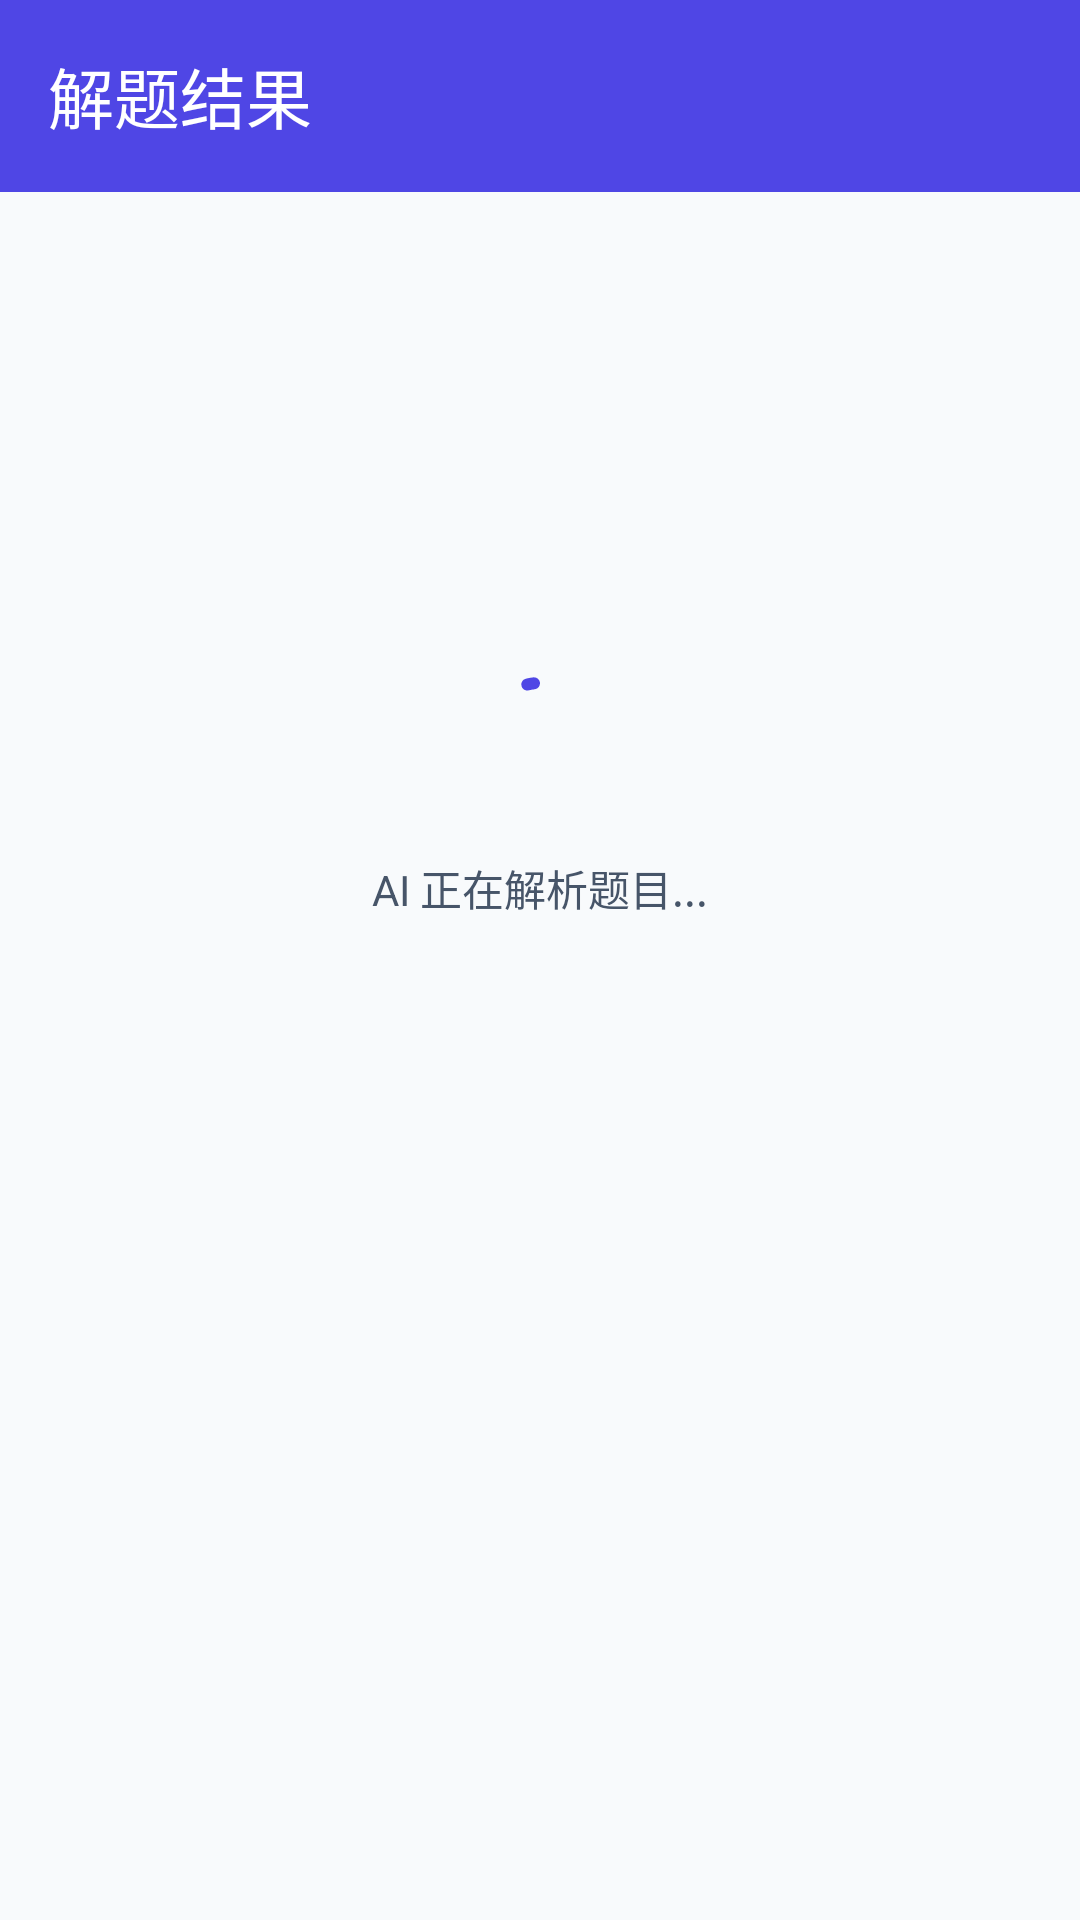

Here is an Android app screen rendered from its layout file. Give the layout XML and the strings, colors and styles it references.
<!-- AndroidManifest.xml: application theme AppTheme -->
<!-- res/layout/activity_result.xml -->
<?xml version="1.0" encoding="utf-8"?>
<ScrollView xmlns:android="http://schemas.android.com/apk/res/android"
    xmlns:app="http://schemas.android.com/apk/res-auto"
    android:id="@+id/scroll_result"
    android:layout_width="match_parent"
    android:layout_height="match_parent"
    android:background="@color/background">

    <LinearLayout
        android:layout_width="match_parent"
        android:layout_height="wrap_content"
        android:orientation="vertical">

        
        <com.google.android.material.appbar.MaterialToolbar
            android:id="@+id/toolbar_result"
            android:layout_width="match_parent"
            android:layout_height="?attr/actionBarSize"
            android:background="@color/primary"
            app:title="解题结果"
            app:titleTextColor="@color/on_primary"
            app:navigationIcon="@drawable/ic_close"
            app:navigationContentDescription="返回" />

        
        <LinearLayout
            android:id="@+id/layout_loading"
            android:layout_width="match_parent"
            android:layout_height="400dp"
            android:gravity="center"
            android:orientation="vertical"
            android:visibility="visible"
            android:padding="@dimen/spacing_lg">

            <com.google.android.material.progressindicator.CircularProgressIndicator
                android:id="@+id/progress_loading"
                android:layout_width="48dp"
                android:layout_height="48dp"
                android:indeterminate="true"
                app:indicatorColor="@color/primary"
                app:trackColor="@color/primary_light" />

            <TextView
                android:id="@+id/tv_loading_text"
                android:layout_width="wrap_content"
                android:layout_height="wrap_content"
                android:layout_marginTop="@dimen/spacing_md"
                android:text="AI 正在解析题目..."
                android:textColor="@color/text_secondary"
                android:textSize="@dimen/text_body_small" />

            
            <LinearLayout
                android:id="@+id/layout_ocr_progress"
                android:layout_width="wrap_content"
                android:layout_height="wrap_content"
                android:layout_marginTop="@dimen/spacing_lg"
                android:orientation="vertical"
                android:visibility="gone">

                <TextView
                    android:id="@+id/tv_step_ocr"
                    android:layout_width="wrap_content"
                    android:layout_height="wrap_content"
                    android:text="🔍 OCR 识别图片文字..."
                    android:textColor="@color/text_hint"
                    android:textSize="@dimen/text_caption" />

                <TextView
                    android:id="@+id/tv_step_solve"
                    android:layout_width="wrap_content"
                    android:layout_height="wrap_content"
                    android:layout_marginTop="@dimen/spacing_sm"
                    android:text="🤖 AI 解题分析..."
                    android:textColor="@color/text_hint"
                    android:textSize="@dimen/text_caption" />
            </LinearLayout>

        </LinearLayout>

        
        <LinearLayout
            android:id="@+id/layout_result"
            android:layout_width="match_parent"
            android:layout_height="wrap_content"
            android:orientation="vertical"
            android:visibility="gone">

            
            <com.google.android.material.card.MaterialCardView
                android:layout_width="match_parent"
                android:layout_height="wrap_content"
                android:layout_margin="@dimen/spacing_md"
                app:cardElevation="@dimen/card_elevation"
                app:cardCornerRadius="@dimen/corner_md"
                app:strokeWidth="0dp">

                <LinearLayout
                    android:layout_width="match_parent"
                    android:layout_height="wrap_content"
                    android:orientation="vertical"
                    android:padding="@dimen/spacing_md">

                    
                    <ImageView
                        android:id="@+id/iv_preview"
                        android:layout_width="match_parent"
                        android:layout_height="200dp"
                        android:scaleType="fitCenter"
                        android:visibility="gone"
                        android:layout_marginBottom="@dimen/spacing_sm"
                        android:importantForAccessibility="no" />

                    <TextView
                        android:layout_width="wrap_content"
                        android:layout_height="wrap_content"
                        android:text="题目"
                        android:textColor="@color/primary"
                        android:textSize="@dimen/text_caption"
                        android:textStyle="bold" />

                    <TextView
                        android:id="@+id/tv_question"
                        android:layout_width="match_parent"
                        android:layout_height="wrap_content"
                        android:layout_marginTop="@dimen/spacing_sm"
                        android:textColor="@color/text_primary"
                        android:textSize="@dimen/text_body"
                        android:lineSpacingExtra="4dp" />

                    <TextView
                        android:id="@+id/tv_question_type"
                        android:layout_width="wrap_content"
                        android:layout_height="wrap_content"
                        android:layout_marginTop="@dimen/spacing_sm"
                        android:textColor="@color/text_hint"
                        android:textSize="@dimen/text_caption" />

                </LinearLayout>

            </com.google.android.material.card.MaterialCardView>

            
            <com.google.android.material.card.MaterialCardView
                android:layout_width="match_parent"
                android:layout_height="wrap_content"
                android:layout_marginStart="@dimen/spacing_md"
                android:layout_marginEnd="@dimen/spacing_md"
                android:layout_marginBottom="@dimen/spacing_md"
                app:cardElevation="@dimen/card_elevation"
                app:cardCornerRadius="@dimen/corner_md"
                app:strokeWidth="0dp"
                app:cardBackgroundColor="@color/success">

                <LinearLayout
                    android:layout_width="match_parent"
                    android:layout_height="wrap_content"
                    android:orientation="vertical"
                    android:padding="@dimen/spacing_md">

                    <TextView
                        android:layout_width="wrap_content"
                        android:layout_height="wrap_content"
                        android:text="答案"
                        android:textColor="@color/on_primary"
                        android:textSize="@dimen/text_caption"
                        android:textStyle="bold" />

                    <TextView
                        android:id="@+id/tv_answer"
                        android:layout_width="match_parent"
                        android:layout_height="wrap_content"
                        android:layout_marginTop="@dimen/spacing_sm"
                        android:textColor="@color/on_primary"
                        android:textSize="@dimen/text_headline"
                        android:textStyle="bold" />

                </LinearLayout>

            </com.google.android.material.card.MaterialCardView>

            
            <com.google.android.material.card.MaterialCardView
                android:layout_width="match_parent"
                android:layout_height="wrap_content"
                android:layout_marginStart="@dimen/spacing_md"
                android:layout_marginEnd="@dimen/spacing_md"
                android:layout_marginBottom="@dimen/spacing_md"
                app:cardElevation="@dimen/card_elevation"
                app:cardCornerRadius="@dimen/corner_md"
                app:strokeWidth="0dp">

                <LinearLayout
                    android:layout_width="match_parent"
                    android:layout_height="wrap_content"
                    android:orientation="vertical"
                    android:padding="@dimen/spacing_md">

                    <TextView
                        android:layout_width="wrap_content"
                        android:layout_height="wrap_content"
                        android:text="解析"
                        android:textColor="@color/primary"
                        android:textSize="@dimen/text_caption"
                        android:textStyle="bold" />

                    <TextView
                        android:id="@+id/tv_analysis"
                        android:layout_width="match_parent"
                        android:layout_height="wrap_content"
                        android:layout_marginTop="@dimen/spacing_sm"
                        android:textColor="@color/text_primary"
                        android:textSize="@dimen/text_body"
                        android:lineSpacingExtra="4dp" />

                    
                    <LinearLayout
                        android:id="@+id/layout_streaming_indicator"
                        android:layout_width="match_parent"
                        android:layout_height="wrap_content"
                        android:layout_marginTop="@dimen/spacing_sm"
                        android:orientation="horizontal"
                        android:visibility="gone">

                        <TextView
                            android:id="@+id/tv_streaming_cursor"
                            android:layout_width="wrap_content"
                            android:layout_height="wrap_content"
                            android:text="▌"
                            android:textColor="@color/streaming_cursor"
                            android:textSize="@dimen/text_body"
                            android:textStyle="bold" />

                        <TextView
                            android:layout_width="wrap_content"
                            android:layout_height="wrap_content"
                            android:layout_marginStart="@dimen/spacing_xs"
                            android:text="AI 正在输出..."
                            android:textColor="@color/text_hint"
                            android:textSize="@dimen/text_caption" />
                    </LinearLayout>

                </LinearLayout>

            </com.google.android.material.card.MaterialCardView>

        </LinearLayout>

    </LinearLayout>

</ScrollView>
<!-- resources referenced by this layout -->
<resources>
  <color name="background">#FFF8FAFC</color>
  <color name="on_primary">#FFFFFFFF</color>
  <color name="primary">#FF4F46E5</color>
  <color name="primary_light">#FFC7D2FE</color>
  <color name="streaming_cursor">#FF7C3AED</color>
  <color name="success">#FF059669</color>
  <color name="text_hint">#FF64748B</color>
  <color name="text_primary">#FF0F172A</color>
  <color name="text_secondary">#FF475569</color>
  <dimen name="card_elevation">2dp</dimen>
  <dimen name="corner_md">12dp</dimen>
  <dimen name="spacing_lg">24dp</dimen>
  <dimen name="spacing_md">16dp</dimen>
  <dimen name="spacing_sm">8dp</dimen>
  <dimen name="spacing_xs">4dp</dimen>
  <dimen name="text_body">16sp</dimen>
  <dimen name="text_body_small">14sp</dimen>
  <dimen name="text_caption">12sp</dimen>
  <dimen name="text_headline">18sp</dimen>
  <style name="AppTheme" parent="Theme.Material3.Light.NoActionBar">
          <item name="colorPrimary">@color/primary</item>
          <item name="colorPrimaryDark">@color/primary_dark</item>
          <item name="colorAccent">@color/accent</item>
          <item name="colorSecondary">@color/secondary</item>
          <item name="android:statusBarColor">@color/primary_dark</item>
          <item name="android:navigationBarColor">@color/surface</item>
      </style>
  <color name="primary_dark">#FF4338CA</color>
  <color name="accent">#FFF97316</color>
  <color name="secondary">#FF7C3AED</color>
  <color name="surface">#FFFFFFFF</color>
</resources>
